Run: headless pygame with SDL's dummy video driver; simulated clock (each Clock.tick advances the game by its frame time, no real sleeping); random seed 0; keys injected as events and as key.get_pressed() state; no mouse input.
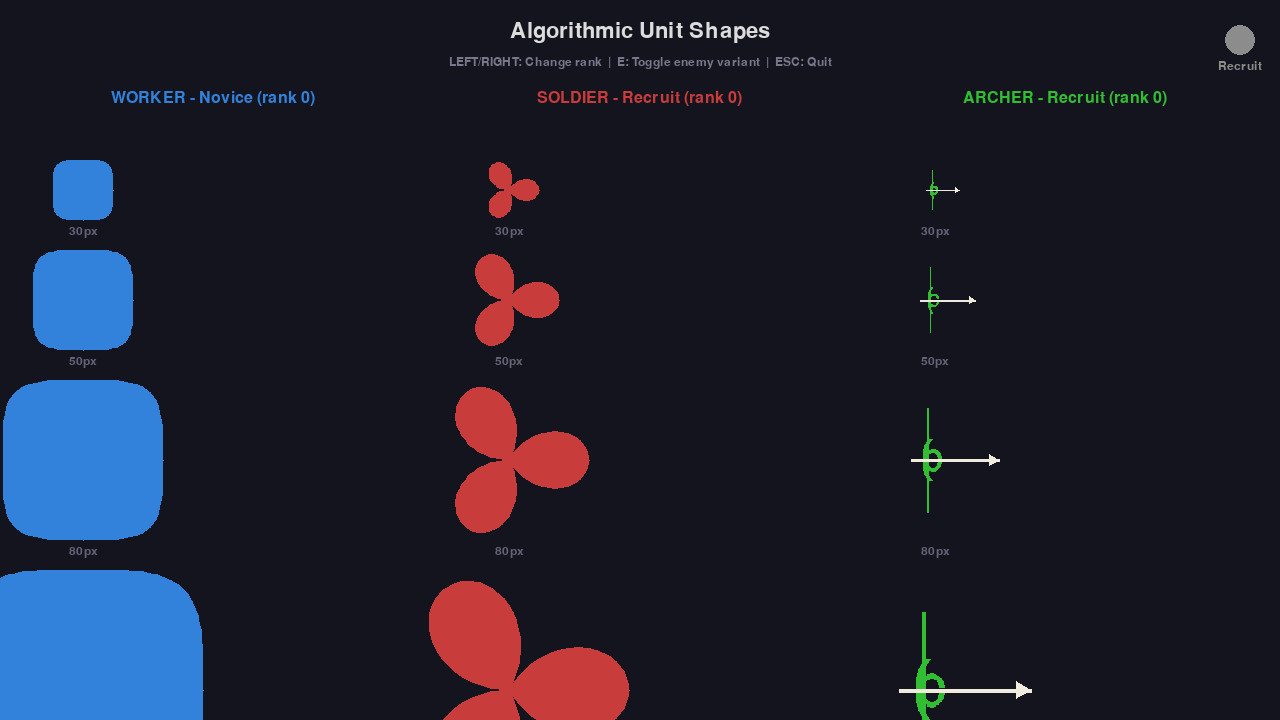
Frame 1 of 4 · flips 1–60 · no input
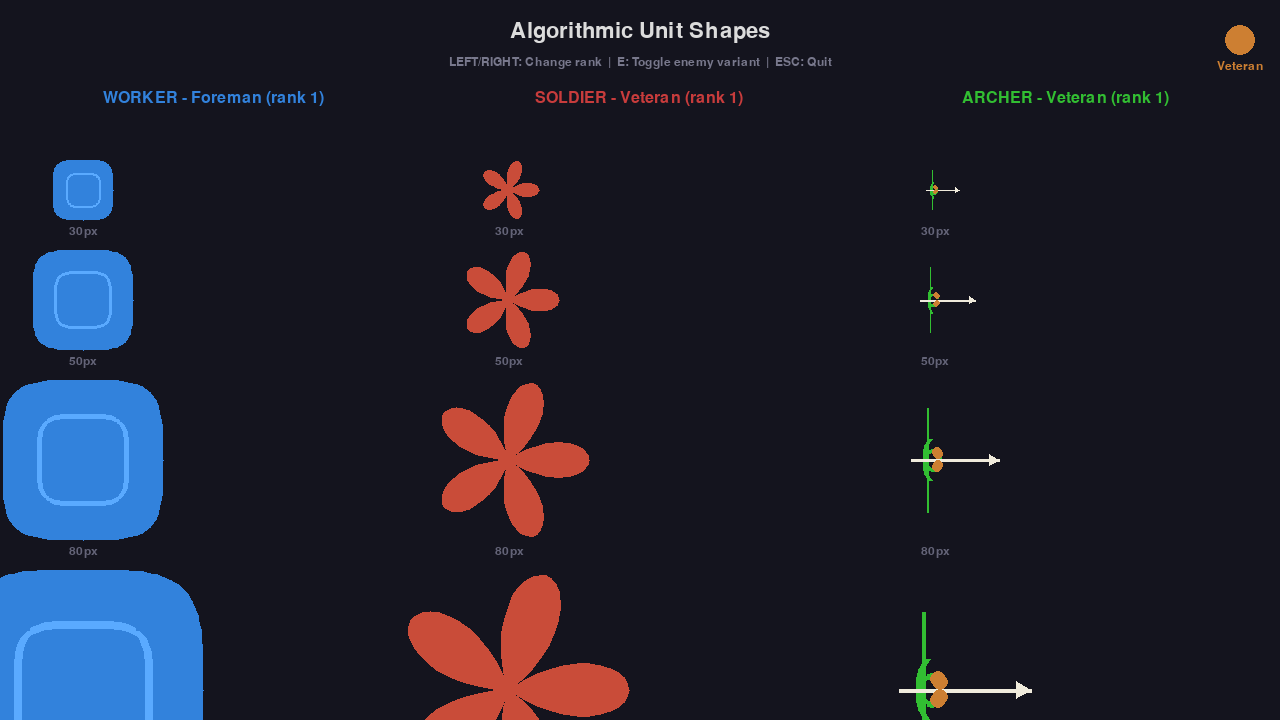
Frame 2 of 4 · flips 61–180 · tapped SPACE, RETURN · held RIGHT (→), D
Frame 3 of 4 · flips 181–300 · held DOWN (↓), S · screen unchanged from frame 2, image omitted
Frame 4 of 4 · flips 301–420 · held LEFT (←), A, UP (↑), W · screen same as frame 1, image omitted

The pygame program that drew these frames:

"""
Proof-of-concept: Algorithmic unit shapes.

Renders the three unit types at all ranks using polar curves and parametric math.
- Worker: rounded hexagon (superellipse), rank adds inner self-similar hexes
- Soldier: polar rose r = cos(k*theta), rank adds petals
- Archer: golden spiral bow, rank adds Fibonacci dots

Run standalone. Press 1/2/3 to cycle ranks. ESC to quit.
"""
import pygame
import math
import sys

# --- Game palette ---
COL_BG = (20, 20, 30)
WORKER_BLUE = (50, 130, 220)
SOLDIER_RED = (200, 60, 60)
ARCHER_GREEN = (50, 190, 50)
RANK_COLORS = {
    0: (140, 140, 140),
    1: (205, 127, 50),
    2: (192, 192, 210),
    3: (255, 215, 0),
    4: (80, 180, 255),
}
RANK_NAMES = ["Recruit", "Veteran", "Corporal", "Sergeant", "Captain"]
WORKER_RANK_NAMES = ["Novice", "Foreman", "Master"]

# Enemy palette
ENEMY_RED = (180, 0, 0)
ENEMY_PURPLE = (140, 0, 140)


def draw_polar_shape(surf, cx, cy, radius, color, r_func, n_points=120,
                     width=0, rotation=0.0):
    """Draw a shape defined by polar function r_func(theta) -> radius multiplier."""
    points = []
    for i in range(n_points):
        theta = rotation + 2 * math.pi * i / n_points
        r = r_func(theta) * radius
        x = cx + r * math.cos(theta)
        y = cy + r * math.sin(theta)
        points.append((x, y))
    if len(points) >= 3:
        if width == 0:
            pygame.draw.polygon(surf, color, points)
        else:
            pygame.draw.polygon(surf, color, points, width)


def hex_shape(n_power=4.0):
    """Superellipse that approximates a hexagon. Higher n = sharper corners."""
    def r_func(theta):
        ct = abs(math.cos(theta))
        st = abs(math.sin(theta))
        # Avoid division by zero
        denom = (ct ** n_power + st ** n_power)
        if denom < 1e-10:
            return 1.0
        return 1.0 / (denom ** (1.0 / n_power))
    return r_func


def rose_shape(k):
    """Polar rose: r = cos(k * theta). Returns function."""
    def r_func(theta):
        return abs(math.cos(k * theta))
    return r_func


def golden_spiral_bow(cx, cy, radius, surf, color, rank=0):
    """Draw an archer bow using two mirrored golden spiral arcs."""
    phi = (1 + math.sqrt(5)) / 2  # golden ratio
    b = math.log(phi) / (math.pi / 2)

    # Draw two spiral arcs (mirrored for bow shape)
    for mirror in [1, -1]:
        points = []
        for i in range(60):
            theta = math.pi * 0.1 + (math.pi * 1.3) * i / 59  # arc range
            r = 0.3 * math.exp(b * theta) * radius / 3.0
            x = cx + r * math.cos(theta) * 0.5
            y = cy + mirror * r * math.sin(theta) * 0.7
            points.append((x, y))
        if len(points) >= 2:
            pygame.draw.lines(surf, color, False, points, max(2, radius // 20))

    # Bowstring (straight line connecting endpoints)
    string_top = cy - radius * 0.65
    string_bot = cy + radius * 0.65
    pygame.draw.line(surf, color, (cx - radius * 0.1, string_top),
                     (cx - radius * 0.1, string_bot), max(1, radius // 30))

    # Arrow nocked on string
    arrow_tip_x = cx + radius * 0.8
    arrow_tail_x = cx - radius * 0.3
    arrow_y = cy
    pygame.draw.line(surf, (240, 235, 220), (arrow_tail_x, arrow_y),
                     (arrow_tip_x, arrow_y), max(1, radius // 25))
    # Arrowhead
    head_size = radius * 0.12
    pygame.draw.polygon(surf, (240, 235, 220), [
        (arrow_tip_x, arrow_y),
        (arrow_tip_x - head_size, arrow_y - head_size * 0.6),
        (arrow_tip_x - head_size, arrow_y + head_size * 0.6),
    ])

    # Fibonacci dots on bow limbs (rank-based)
    if rank >= 1:
        fib_angles = [0.5, 0.8, 1.1, 1.4, 1.8]  # angles along spiral
        n_dots = min(rank + 1, len(fib_angles))
        dot_color = RANK_COLORS.get(rank, (200, 200, 200))
        for i in range(n_dots):
            theta = math.pi * 0.1 + fib_angles[i]
            r = 0.3 * math.exp(b * theta) * radius / 3.0
            for mirror in [1, -1]:
                dx = cx + r * math.cos(theta) * 0.5
                dy = cy + mirror * r * math.sin(theta) * 0.7
                pygame.draw.circle(surf, dot_color, (int(dx), int(dy)),
                                   max(2, radius // 15))


def draw_worker(surf, cx, cy, radius, rank=0, enemy=False):
    """Draw a worker as a rounded hexagon with self-similar inner hexes."""
    color = (40, 80, 140) if enemy else WORKER_BLUE
    rotation = math.pi / 6  # flat edge forward

    # Outer hex
    draw_polar_shape(surf, cx, cy, radius, color, hex_shape(4.0),
                     rotation=rotation)

    # Inner self-similar hexes (rank-based)
    if rank >= 1:
        inner_r = radius * 0.55
        inner_color = tuple(min(255, c + 40) for c in color)
        draw_polar_shape(surf, cx, cy, inner_r, inner_color, hex_shape(4.0),
                         rotation=rotation + 0.05, width=max(1, radius // 15))
    if rank >= 2:
        inner_r2 = radius * 0.3
        inner_color2 = tuple(min(255, c + 70) for c in color)
        draw_polar_shape(surf, cx, cy, inner_r2, inner_color2, hex_shape(4.0),
                         rotation=rotation + 0.10, width=max(1, radius // 15))

    # Enemy perturbation: jagged overlay
    if enemy:
        def jagged(theta):
            base = hex_shape(4.0)(theta)
            return base * (1.0 + 0.08 * math.sin(17 * theta))
        draw_polar_shape(surf, cx, cy, radius * 1.05, (100, 30, 30),
                         jagged, rotation=rotation, width=2)


def draw_soldier(surf, cx, cy, radius, rank=0, enemy=False):
    """Draw a soldier as a polar rose with rank-scaling petals."""
    base_color = ENEMY_RED if enemy else SOLDIER_RED

    # Petal count increases with rank
    k_values = [1.5, 2.5, 3.5, 4.0, 5.0]  # 3, 5, 7, 8, 10 petals
    k = k_values[min(rank, len(k_values) - 1)]

    # Rank tint
    if rank >= 3:
        tint = RANK_COLORS[rank]
        color = tuple((a + b) // 2 for a, b in zip(base_color, tint))
    elif rank >= 1:
        tint = RANK_COLORS[rank]
        color = tuple((a * 3 + b) // 4 for a, b in zip(base_color, tint))
    else:
        color = base_color

    rotation = -math.pi / 2  # one petal points up (forward)

    # Main rose
    draw_polar_shape(surf, cx, cy, radius, color, rose_shape(k),
                     rotation=rotation)

    # Higher ranks get an inner rose overlay
    if rank >= 2:
        inner_k = k + 0.5
        inner_color = tuple(min(255, c + 50) for c in color)
        draw_polar_shape(surf, cx, cy, radius * 0.5, inner_color,
                         rose_shape(inner_k), rotation=rotation)

    # Central dot for sergeant+
    if rank >= 3:
        pygame.draw.circle(surf, RANK_COLORS[rank], (int(cx), int(cy)),
                           max(2, radius // 6))

    # Enemy perturbation
    if enemy:
        def jagged_rose(theta):
            base = rose_shape(k)(theta)
            return base * (1.0 + 0.12 * math.sin(13 * theta))
        draw_polar_shape(surf, cx, cy, radius * 1.08, (120, 20, 40),
                         jagged_rose, rotation=rotation, width=2)


def draw_archer(surf, cx, cy, radius, rank=0, enemy=False):
    """Draw an archer as a golden spiral bow."""
    color = ENEMY_PURPLE if enemy else ARCHER_GREEN
    golden_spiral_bow(cx, cy, radius, surf, color, rank=rank)

    # Enemy: jagged border circle
    if enemy:
        n = 40
        pts = []
        for i in range(n):
            theta = 2 * math.pi * i / n
            r = radius * (0.85 + 0.08 * math.sin(11 * theta))
            pts.append((cx + r * math.cos(theta), cy + r * math.sin(theta)))
        pygame.draw.polygon(surf, (120, 20, 80), pts, 2)


def main():
    pygame.init()
    W, H = 1280, 720
    screen = pygame.display.set_mode((W, H))
    pygame.display.set_caption("VDD PoC: Algorithmic Unit Shapes")
    clock = pygame.time.Clock()
    font = pygame.font.SysFont(None, 24)
    font_lg = pygame.font.SysFont(None, 32)
    font_sm = pygame.font.SysFont(None, 18)

    current_rank = 0
    show_enemy = False

    running = True
    while running:
        for event in pygame.event.get():
            if event.type == pygame.QUIT:
                running = False
            elif event.type == pygame.KEYDOWN:
                if event.key == pygame.K_ESCAPE:
                    running = False
                elif event.key == pygame.K_RIGHT:
                    current_rank = min(4, current_rank + 1)
                elif event.key == pygame.K_LEFT:
                    current_rank = max(0, current_rank - 1)
                elif event.key == pygame.K_e:
                    show_enemy = not show_enemy

        screen.fill(COL_BG)

        # Title
        title = "Algorithmic Unit Shapes"
        ts = font_lg.render(title, True, (220, 220, 220))
        screen.blit(ts, (W // 2 - ts.get_width() // 2, 20))

        # Controls
        ctrl = "LEFT/RIGHT: Change rank  |  E: Toggle enemy variant  |  ESC: Quit"
        cs = font_sm.render(ctrl, True, (120, 120, 140))
        screen.blit(cs, (W // 2 - cs.get_width() // 2, 56))

        # Draw three unit types at different sizes
        unit_types = [
            ("WORKER", draw_worker, WORKER_BLUE,
             min(current_rank, 2)),  # workers max rank 2
            ("SOLDIER", draw_soldier, SOLDIER_RED, current_rank),
            ("ARCHER", draw_archer, ARCHER_GREEN, current_rank),
        ]

        col_w = W // 3
        sizes = [30, 50, 80, 120]  # different render sizes

        for col_idx, (name, draw_func, color, rank) in enumerate(unit_types):
            base_x = col_idx * col_w + col_w // 2

            # Column header
            rank_name = RANK_NAMES[rank] if name != "WORKER" else \
                WORKER_RANK_NAMES[min(rank, 2)]
            header = f"{name} - {rank_name} (rank {rank})"
            hs = font.render(header, True, color)
            screen.blit(hs, (base_x - hs.get_width() // 2, 90))

            # Draw at multiple sizes
            y = 160
            for size in sizes:
                draw_func(screen, base_x - 130, y + size, size,
                          rank=rank, enemy=False)
                if show_enemy:
                    draw_func(screen, base_x + 130, y + size, size,
                              rank=rank, enemy=True)

                # Size label
                label = f"{size}px"
                ls = font_sm.render(label, True, (100, 100, 120))
                screen.blit(ls, (base_x - 130 - ls.get_width() // 2,
                                 y + size * 2 + 5))
                if show_enemy:
                    el = font_sm.render("enemy", True, (140, 60, 60))
                    screen.blit(el, (base_x + 130 - el.get_width() // 2,
                                     y + size * 2 + 5))

                y += size * 2 + 30

        # Rank color indicator
        rc = RANK_COLORS.get(current_rank, (140, 140, 140))
        pygame.draw.circle(screen, rc, (W - 40, 40), 15)
        rl = font_sm.render(RANK_NAMES[current_rank], True, rc)
        screen.blit(rl, (W - 40 - rl.get_width() // 2, 60))

        pygame.display.flip()
        clock.tick(30)

    pygame.quit()
    sys.exit()


if __name__ == "__main__":
    main()
